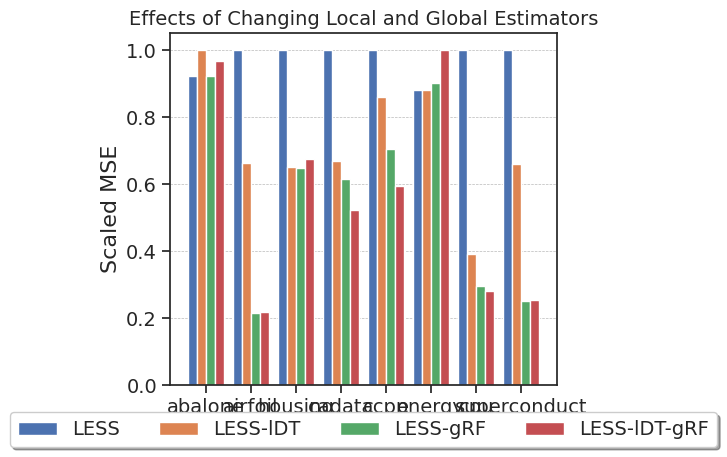

This chart was generated by the following Python code:
# %%
import numpy as np
import matplotlib.pyplot as plt
import seaborn as sns
from seaborn.palettes import color_palette

sns.set_theme(style='whitegrid', color_codes=True)
sns.set_style('ticks')
bar_colors=sns.color_palette()

SMALL_SIZE = 14
MEDIUM_SIZE = 16
BIGGER_SIZE = 20

plt.rc('font', size=SMALL_SIZE)          # controls default text sizes
plt.rc('axes', titlesize=SMALL_SIZE)     # fontsize of the axes title
plt.rc('axes', labelsize=MEDIUM_SIZE)    # fontsize of the x and y labels
plt.rc('xtick', labelsize=SMALL_SIZE)    # fontsize of the tick labels
plt.rc('ytick', labelsize=SMALL_SIZE)    # fontsize of the tick labels
plt.rc('legend', fontsize=SMALL_SIZE)    # legend fontsize
plt.rc('figure', titlesize=BIGGER_SIZE)  # fontsize of the figure title

# %%
data = np. array([[0.4284, 0.4648, 0.4288, 0.4499],
                [0.3338, 0.2214, 0.0717, 0.0732],
                [0.2677, 0.1739, 0.1738, 0.1806],
                [0.3250, 0.2173, 0.1998, 0.1694],
                [0.0612, 0.0526, 0.0431, 0.0364],
                [1.0002, 1.0029, 1.0253, 1.1376],
                [0.0785, 0.0306, 0.0233, 0.0221],
                [0.3004, 0.1982, 0.0758, 0.0765]])

data = data / np.max(data, axis=1).reshape(-1,1)

length = len(data)

x_labels = ['abalone', 'airfoil', 'housing', 'cadata', 'ccpp', 
            'energy', 'cpu', 'superconduct']

# Set plot parameters
fig, ax = plt.subplots()
width = 0.2 # width of bar
x = np.arange(length)

# palette = iter(bar_colors[len(bar_colors):0:-1]) # reversed colors
palette = iter(bar_colors)

ax.bar(x, data[:,0], width, color=next(palette), label='LESS')
ax.bar(x + width, data[:,1], width, color=next(palette), label='LESS-lDT')
ax.bar(x + (2 * width), data[:,2], width, color=next(palette), label='LESS-gRF')
ax.bar(x + (3 * width), data[:,3], width, color=next(palette), label='LESS-lDT-gRF')

ax.set_ylabel('Scaled MSE')
# ax.set_ylim([0.0, 1.0])
ax.set_xticks(x + width + width/2)
ax.set_xticklabels(x_labels)
# ax.set_xlabel('Problems')
ax.set_title('Effects of Changing Local and Global Estimators')
ax.legend(loc='upper center', bbox_to_anchor=(0.5, -0.05),
          fancybox=True, shadow=True, ncol=5)
plt.grid(True, 'major', 'y', ls='--', lw=.5, c='k', alpha=.3)

fig.tight_layout()
plt.show()
# %%